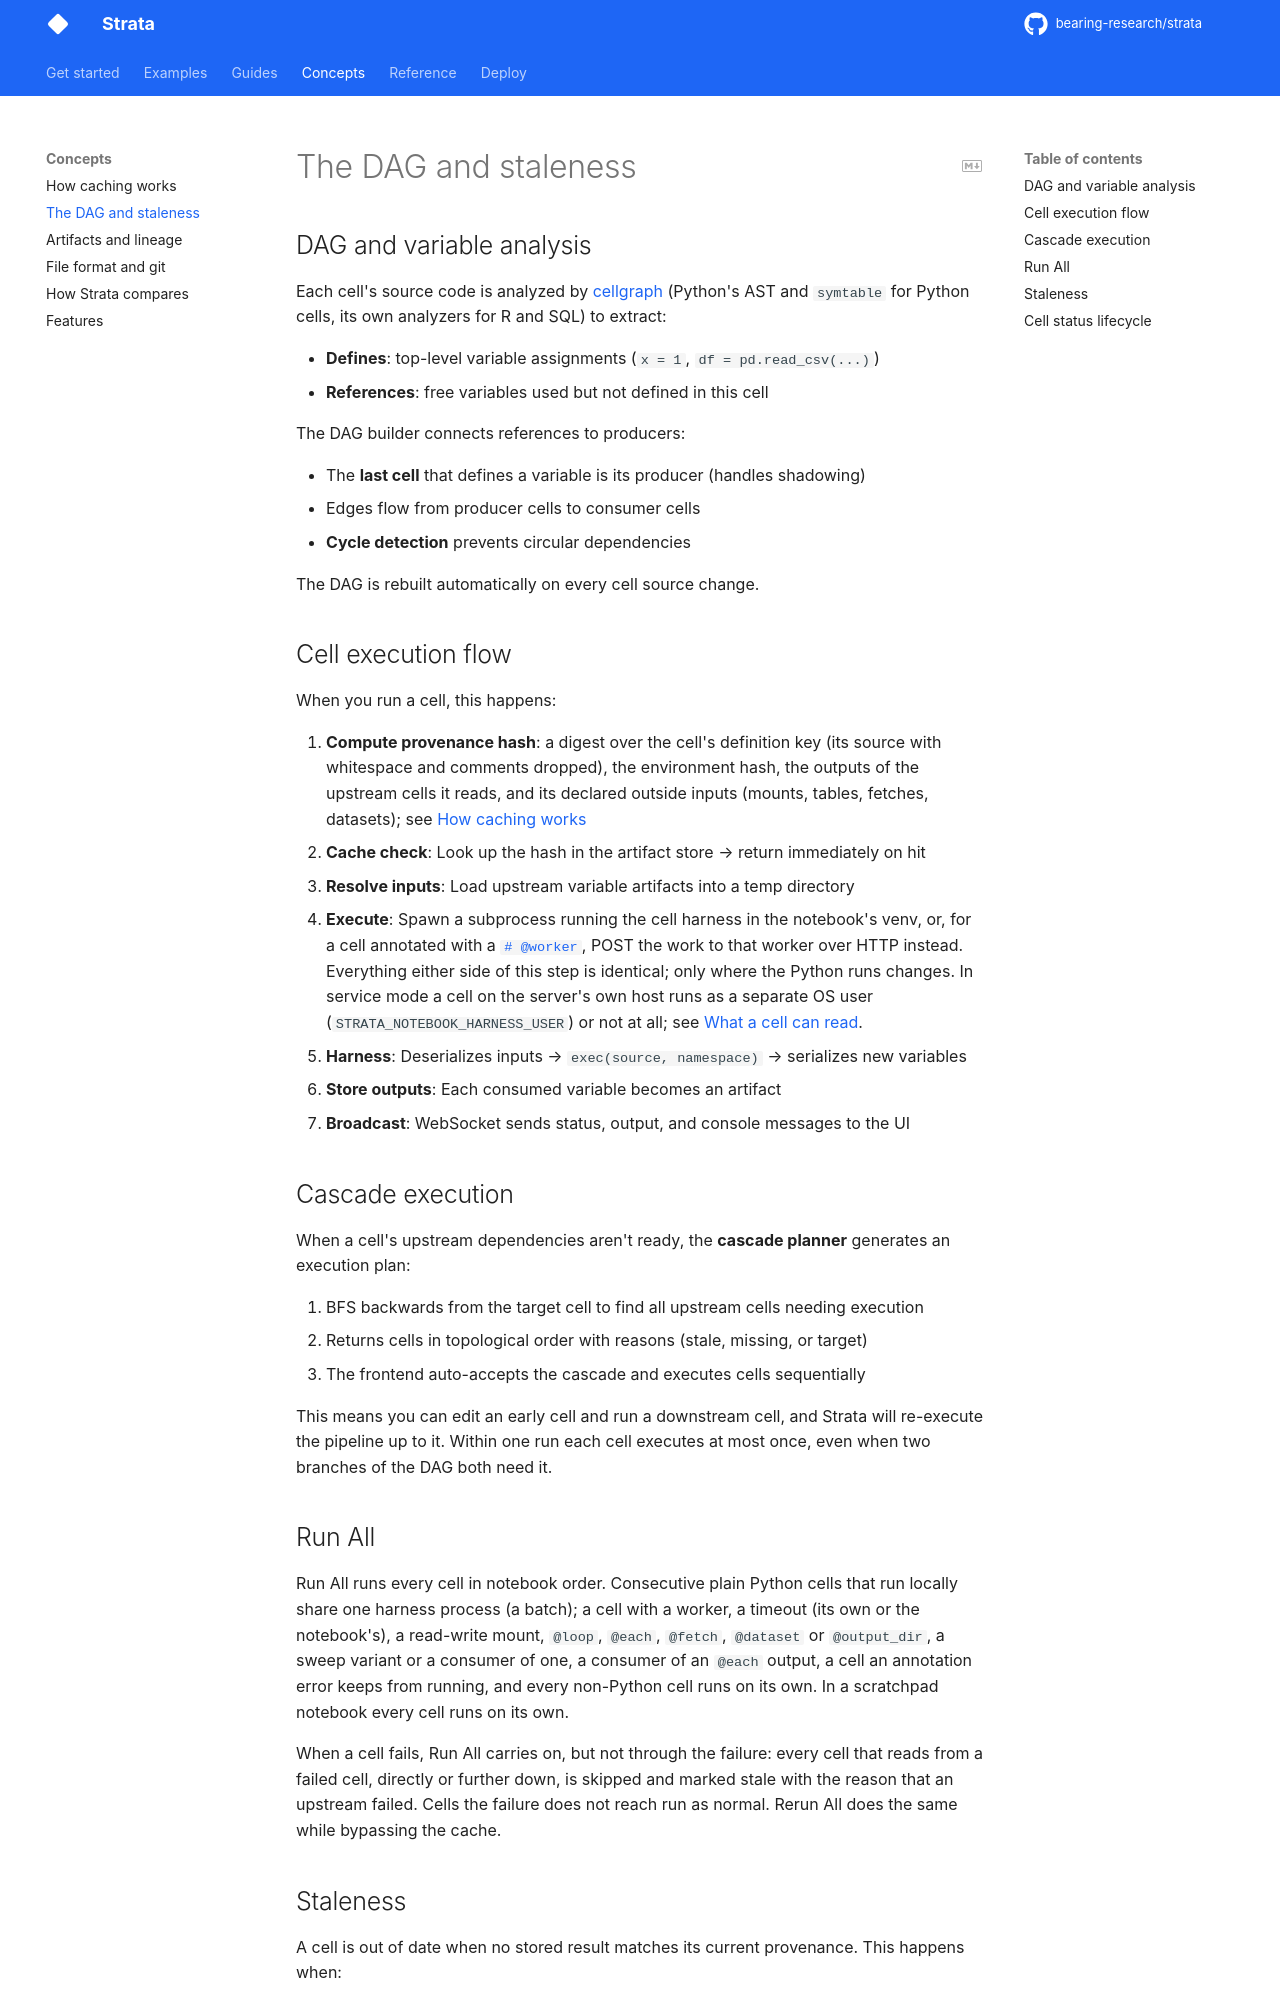

repository: bearing-research/strata · page: 0.12.0rc1/concepts/dag-and-staleness/index.html · generator: mkdocs

# The DAG and staleness

## DAG and variable analysis

Each cell's source code is analyzed by [cellgraph](https://github.com/bearing-research/cellgraph) (Python's AST and `symtable` for Python cells, its own analyzers for R and SQL) to extract:

- **Defines**: top-level variable assignments (`x = 1`, `df = pd.read_csv(...)`)
- **References**: free variables used but not defined in this cell

The DAG builder connects references to producers:

- The **last cell** that defines a variable is its producer (handles shadowing)
- Edges flow from producer cells to consumer cells
- **Cycle detection** prevents circular dependencies

The DAG is rebuilt automatically on every cell source change.

## Cell execution flow

When you run a cell, this happens:

1. **Compute provenance hash**: a digest over the cell's definition key (its source with whitespace and comments dropped), the environment hash, the outputs of the upstream cells it reads, and its declared outside inputs (mounts, tables, fetches, datasets); see [How caching works](caching.md#caching-and-provenance)
2. **Cache check**: Look up the hash in the artifact store → return immediately on hit
3. **Resolve inputs**: Load upstream variable artifacts into a temp directory
4. **Execute**: Spawn a subprocess running the cell harness in the notebook's
   venv, or, for a cell annotated with a [`# @worker`](../notebook/workers.md), POST the
   work to that worker over HTTP instead. Everything either side of this step
   is identical; only where the Python runs changes. In service mode a cell
   on the server's own host runs as a separate OS user
   (`STRATA_NOTEBOOK_HARNESS_USER`) or not at all; see
   [What a cell can read](../deployment/service-mode.md#what-a-cell-can-read).
5. **Harness**: Deserializes inputs → `exec(source, namespace)` → serializes new variables
6. **Store outputs**: Each consumed variable becomes an artifact
7. **Broadcast**: WebSocket sends status, output, and console messages to the UI

## Cascade execution

When a cell's upstream dependencies aren't ready, the **cascade planner** generates an execution plan:

1. BFS backwards from the target cell to find all upstream cells needing execution
2. Returns cells in topological order with reasons (stale, missing, or target)
3. The frontend auto-accepts the cascade and executes cells sequentially

This means you can edit an early cell and run a downstream cell, and Strata will re-execute the pipeline up to it. Within one run each cell executes at most once, even when two branches of the DAG both need it.

## Run All

Run All runs every cell in notebook order. Consecutive plain Python cells that run locally share one harness process (a batch); a cell with a worker, a timeout (its own or the notebook's), a read-write mount, `@loop`, `@each`, `@fetch`, `@dataset` or `@output_dir`, a sweep variant or a consumer of one, a consumer of an `@each` output, a cell an annotation error keeps from running, and every non-Python cell runs on its own. In a scratchpad notebook every cell runs on its own.

When a cell fails, Run All carries on, but not through the failure: every cell that reads from a failed cell, directly or further down, is skipped and marked stale with the reason that an upstream failed. Cells the failure does not reach run as normal. Rerun All does the same while bypassing the cache.
